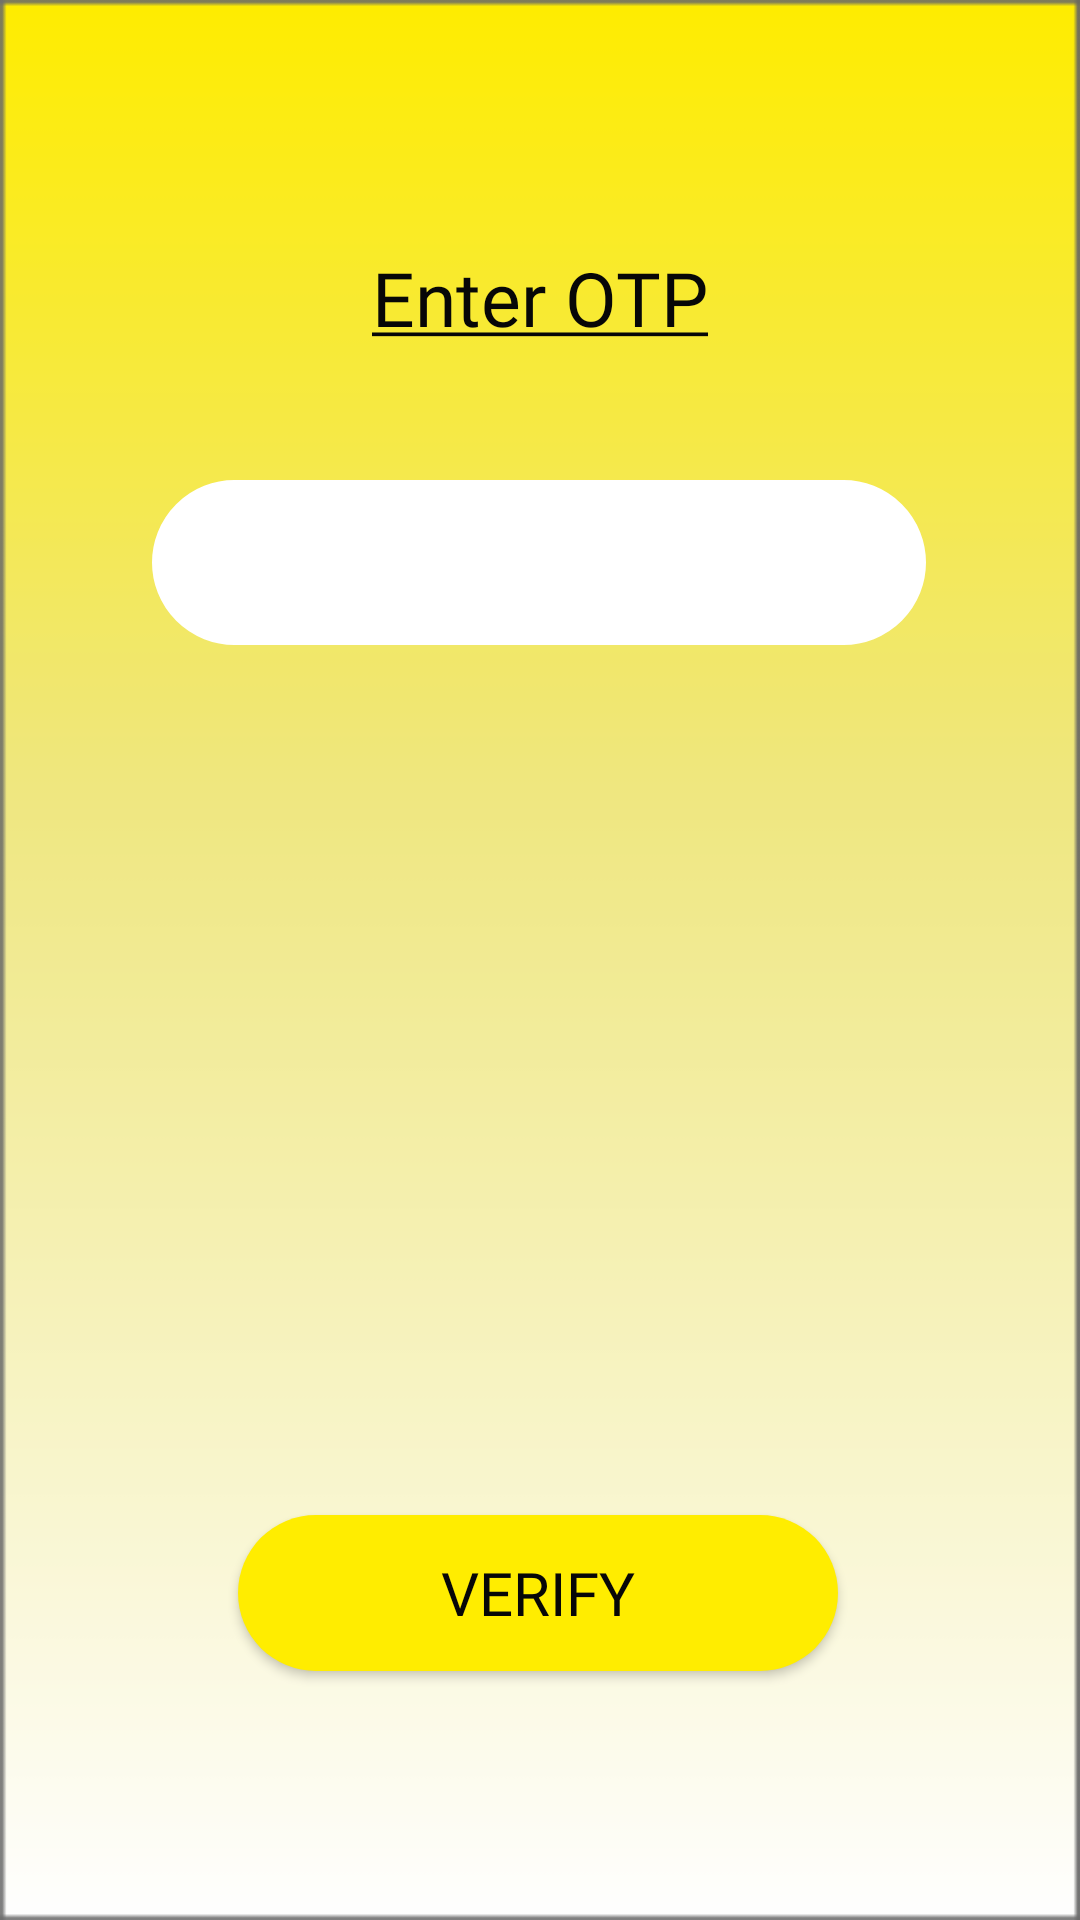

Reconstruct the res/layout file that produces this screen, plus the resources it refers to.
<!-- AndroidManifest.xml: application theme AppTheme.NoActionBar -->
<!-- res/layout/activity_varification.xml -->
<?xml version="1.0" encoding="utf-8"?>
<android.support.constraint.ConstraintLayout xmlns:android="http://schemas.android.com/apk/res/android"
    xmlns:app="http://schemas.android.com/apk/res-auto"
    xmlns:tools="http://schemas.android.com/tools"
    android:layout_width="match_parent"
    android:layout_height="match_parent"
    android:background="@drawable/back5"
    android:theme="@style/AppTheme.NoActionBar"
    tools:context=".varification">

    <Button
        android:id="@+id/varifybtn"
        android:layout_width="200dp"
        android:layout_height="52dp"
        android:background="@drawable/btn_shape_capsule"
        android:fontFamily="@font/convergence"
        android:text="Verify"
        android:textColor="@color/black"
        android:textSize="20sp"
        app:layout_constraintBottom_toBottomOf="parent"
        app:layout_constraintEnd_toEndOf="parent"
        app:layout_constraintHorizontal_bias="0.495"
        app:layout_constraintStart_toStartOf="parent"
        app:layout_constraintTop_toTopOf="parent"
        app:layout_constraintVertical_bias="0.859" />

    <EditText
        android:id="@+id/otp"
        android:layout_width="258dp"
        android:layout_height="55dp"
        android:layout_marginTop="160dp"
        android:background="@drawable/otptext"
        android:fontFamily="@font/convergence"
        android:textAlignment="center"
        android:textColor="@color/black"
        android:textSize="20sp"
        android:inputType="numberDecimal"
        app:layout_constraintBottom_toBottomOf="parent"
        app:layout_constraintEnd_toEndOf="parent"
        app:layout_constraintHorizontal_bias="0.496"
        app:layout_constraintStart_toStartOf="parent"
        app:layout_constraintTop_toTopOf="parent"
        app:layout_constraintVertical_bias="0.0" />

    <ProgressBar
        android:id="@+id/progressbar2"
        android:layout_width="57dp"
        android:layout_height="70dp"
        android:layout_marginStart="152dp"
        android:layout_marginTop="376dp"
        android:visibility="gone"
        app:layout_constraintBottom_toBottomOf="parent"
        app:layout_constraintEnd_toEndOf="parent"
        app:layout_constraintHorizontal_bias="0.123"
        app:layout_constraintStart_toStartOf="parent"
        app:layout_constraintTop_toTopOf="parent"
        app:layout_constraintVertical_bias="0.076" />

    <TextView
        android:layout_width="151dp"
        android:layout_height="34dp"
        android:fontFamily="@font/convergence"
        android:text="@string/otp"
        android:textAlignment="center"
        android:textColor="@color/black"
        android:textSize="25sp"
        app:layout_constraintBottom_toBottomOf="parent"
        app:layout_constraintEnd_toEndOf="parent"
        app:layout_constraintStart_toStartOf="parent"
        app:layout_constraintTop_toTopOf="parent"
        app:layout_constraintVertical_bias="0.136" />
</android.support.constraint.ConstraintLayout>
<!-- resources referenced by this layout -->
<resources>
  <color name="black">#070707</color>
  <!-- drawable back5: png bitmap (drawable, 1832 bytes) -->
  <!-- drawable btn_shape_capsule (drawable-v24) -->
  <?xml version="1.0" encoding="utf-8"?>
  <selector xmlns:android="http://schemas.android.com/apk/res/android">
      <item android:state_pressed="true">
          <shape android:shape="rectangle">
              <solid android:color="@color/white" />
              <corners android:radius="40dp" />
          </shape>
      </item>
      <item>
          <shape android:shape="rectangle">
              <solid android:color="@color/yellow" />
              <corners android:radius="40dp" />
          </shape>
      </item>
  </selector>
  <!-- drawable otptext (drawable) -->
  <?xml version="1.0" encoding="utf-8"?>
  <selector xmlns:android="http://schemas.android.com/apk/res/android">
      <item>
          <shape android:shape="rectangle">
              <solid android:color="@color/white"/>
              <corners android:radius="50dp"/>
              <stroke android:width="2dp" android:color="@color/white"/>
          </shape>
  
      </item>
  </selector>
  <string name="otp"><u>Enter OTP</u></string>
  <style name="AppTheme.NoActionBar">
          <item name="windowActionBar">false</item>
          <item name="windowNoTitle">true</item>
      </style>
  <color name="white">#FFFFFFFF</color>
  <color name="yellow">#FFED00</color>
</resources>
